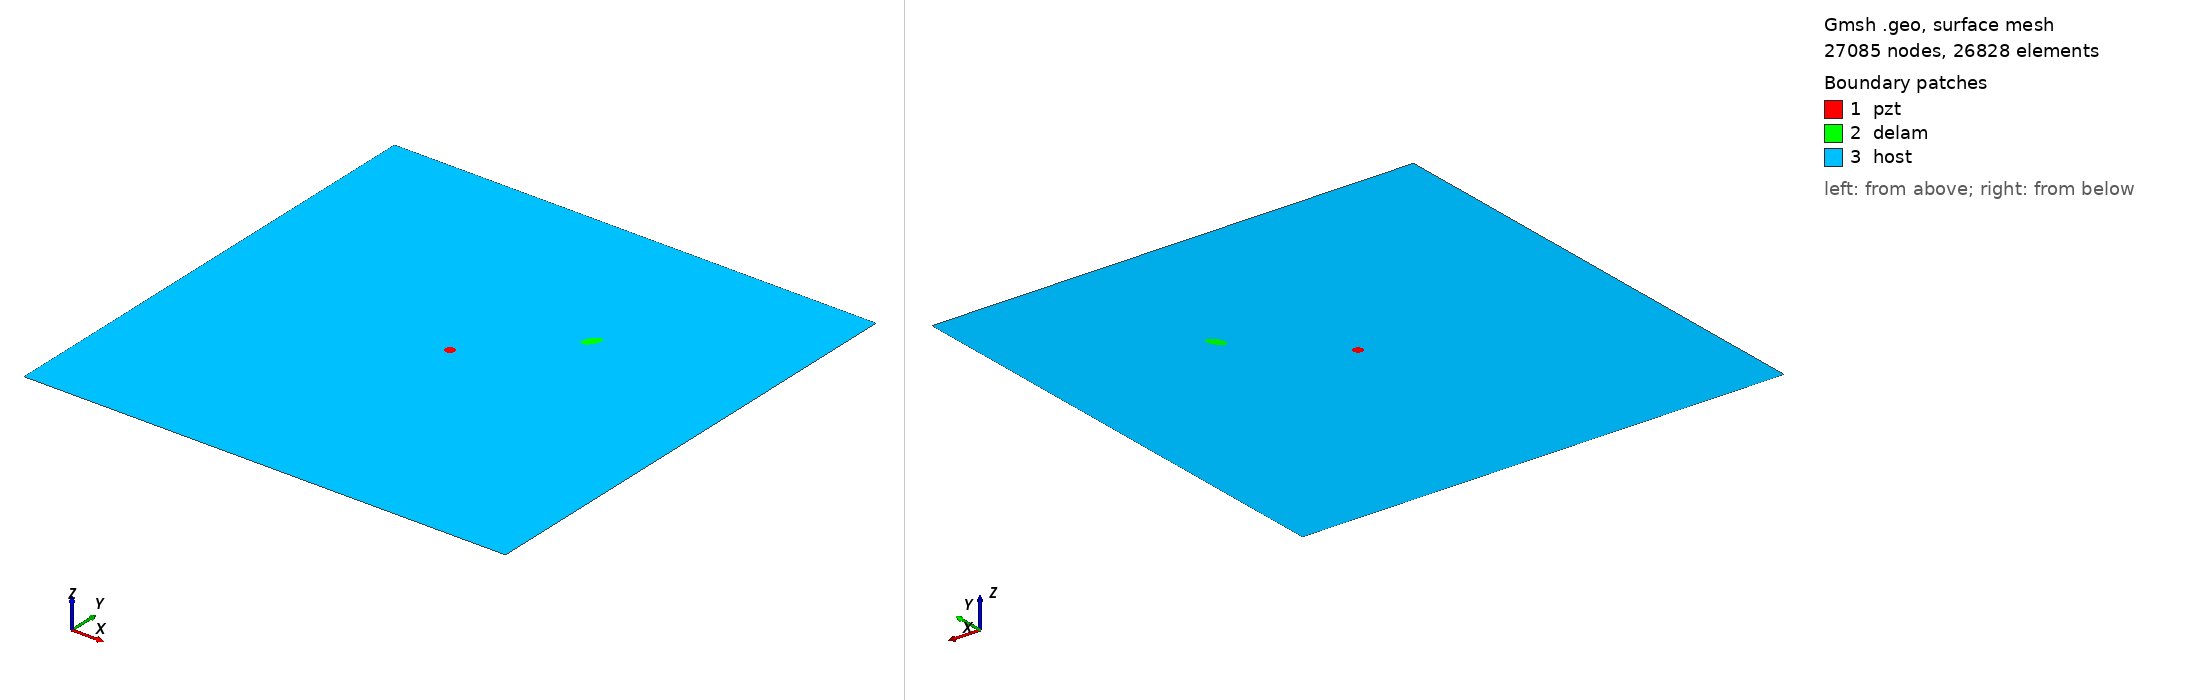

Gmsh geometry script, surface-meshed: 27085 nodes, 26828 surface elements. Boundary patches (legend numbers): 1 pzt, 2 delam, 3 host. Left view from above one corner, right view from below the opposite corner. Legend entries are the model's physical surfaces. The drawing asked Gmsh for element sizes between 1% and 20% of the model's largest extent; the script's own settings can give other sizes.

=== delam1_position_no_67_a_10mm_b_5mm_angle_60.geo (drawn) ===
SetFactory("OpenCASCADE");
L=0.500000; 
W=0.500000; 
a=0.010000; 
b=0.005000; 
x=0.333333; 
y=0.333333; 
alpha=0.333333 *Pi; 
r=0.005000; 
xpzt=0.250000; 
ypzt=0.250000; 
//+
Point(1) = {0, 0, 0, 1.0};
//+
Point(2) = {L, 0, 0, 1.0};
//+
Point(3) = {L, W, 0, 1.0};
//+
Point(4) = {0, W, 0, 1.0};
//+
Line(1) = {1, 2};
//+
Line(2) = {2, 3};
//+
Line(3) = {3, 4};
//+
Line(4) = {4, 1};
//+
Circle(5) = {xpzt, ypzt, -0, r, 0, 2*Pi};
//+
Ellipse(6) = {x, y, -0, a, b, 0, 2*Pi};
//+
Rotate {{0, 0, 1}, {x, y, 0}, alpha} {
  Curve{6}; 
}
//+
Curve Loop(1) = {4, 1, 2, 3};
//+
Curve Loop(2) = {6};
//+
Curve Loop(3) = {5};
//+
Curve Loop(4) = {6};
//+
Curve Loop(5) = {5};
//+
Plane Surface(1) = {5};
//+
Plane Surface(2) = {4};
//+
Plane Surface(3) = {1, 2, 3};
//+
Point(9) = {xpzt, ypzt, 0, 1.0};
//+
Point{9} In Surface {1};// mesh node at centre of pzt
//+
Physical Surface("pzt") = {1};
//+
Physical Surface("delam") = {2};
//+
Physical Surface("host") = {3};

Mesh.Algorithm = 6; // Frontal
Mesh.CharacteristicLengthFactor = 0.080000;
Mesh.CharacteristicLengthMin = 0.001000;
Mesh.CharacteristicLengthMax = 0.200000;
Mesh.RecombineAll = 1; // Apply recombination algorithm
Mesh.SubdivisionAlgorithm = 1; // 1: all quadrangles
Mesh.Smoothing = 1;
